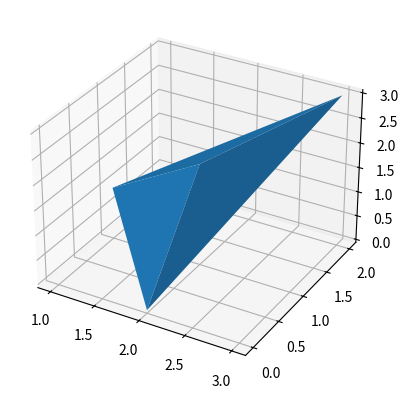

Recreate this plot in Python.
#!/usr/bin/env python
#-*- coding:utf-8 -*-
import matplotlib.pyplot as plt
from mpl_toolkits.mplot3d import Axes3D
fig = plt.figure()
ax = fig.add_subplot(111, projection='3d')
x=[1,2,3,2]
y=[1,1,2,0]
z=[1,2,3,0]
ax.plot_trisurf(x,y,z)
plt.show()